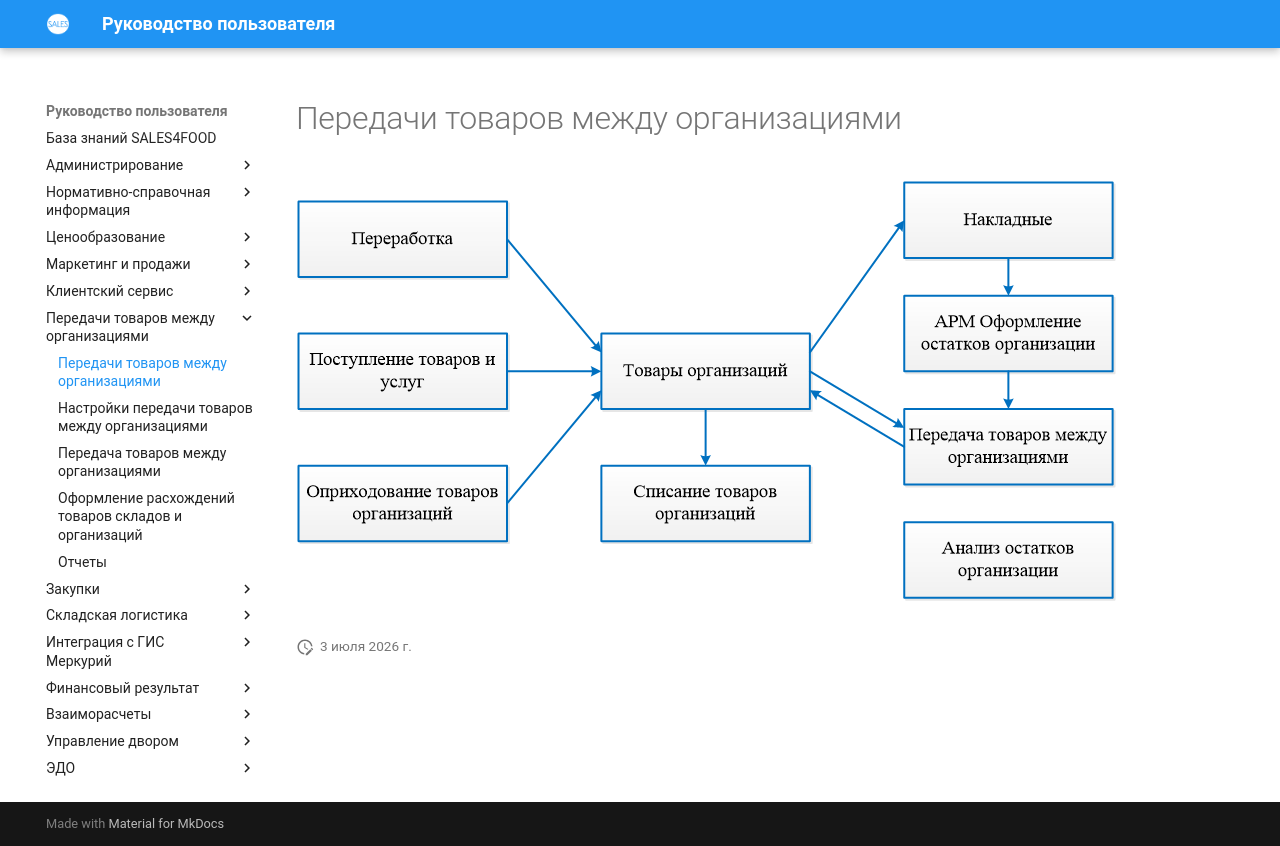

repository: Konstanta-it/sales4food · page: TransferOfProductsBetweenOrganizations/SchemeTransferOfProducts/index.html · generator: mkdocs

# Передачи товаров между организациями

[![1][1]][1]

[1]: SchemeTransferOfProducts.assets/1.png
